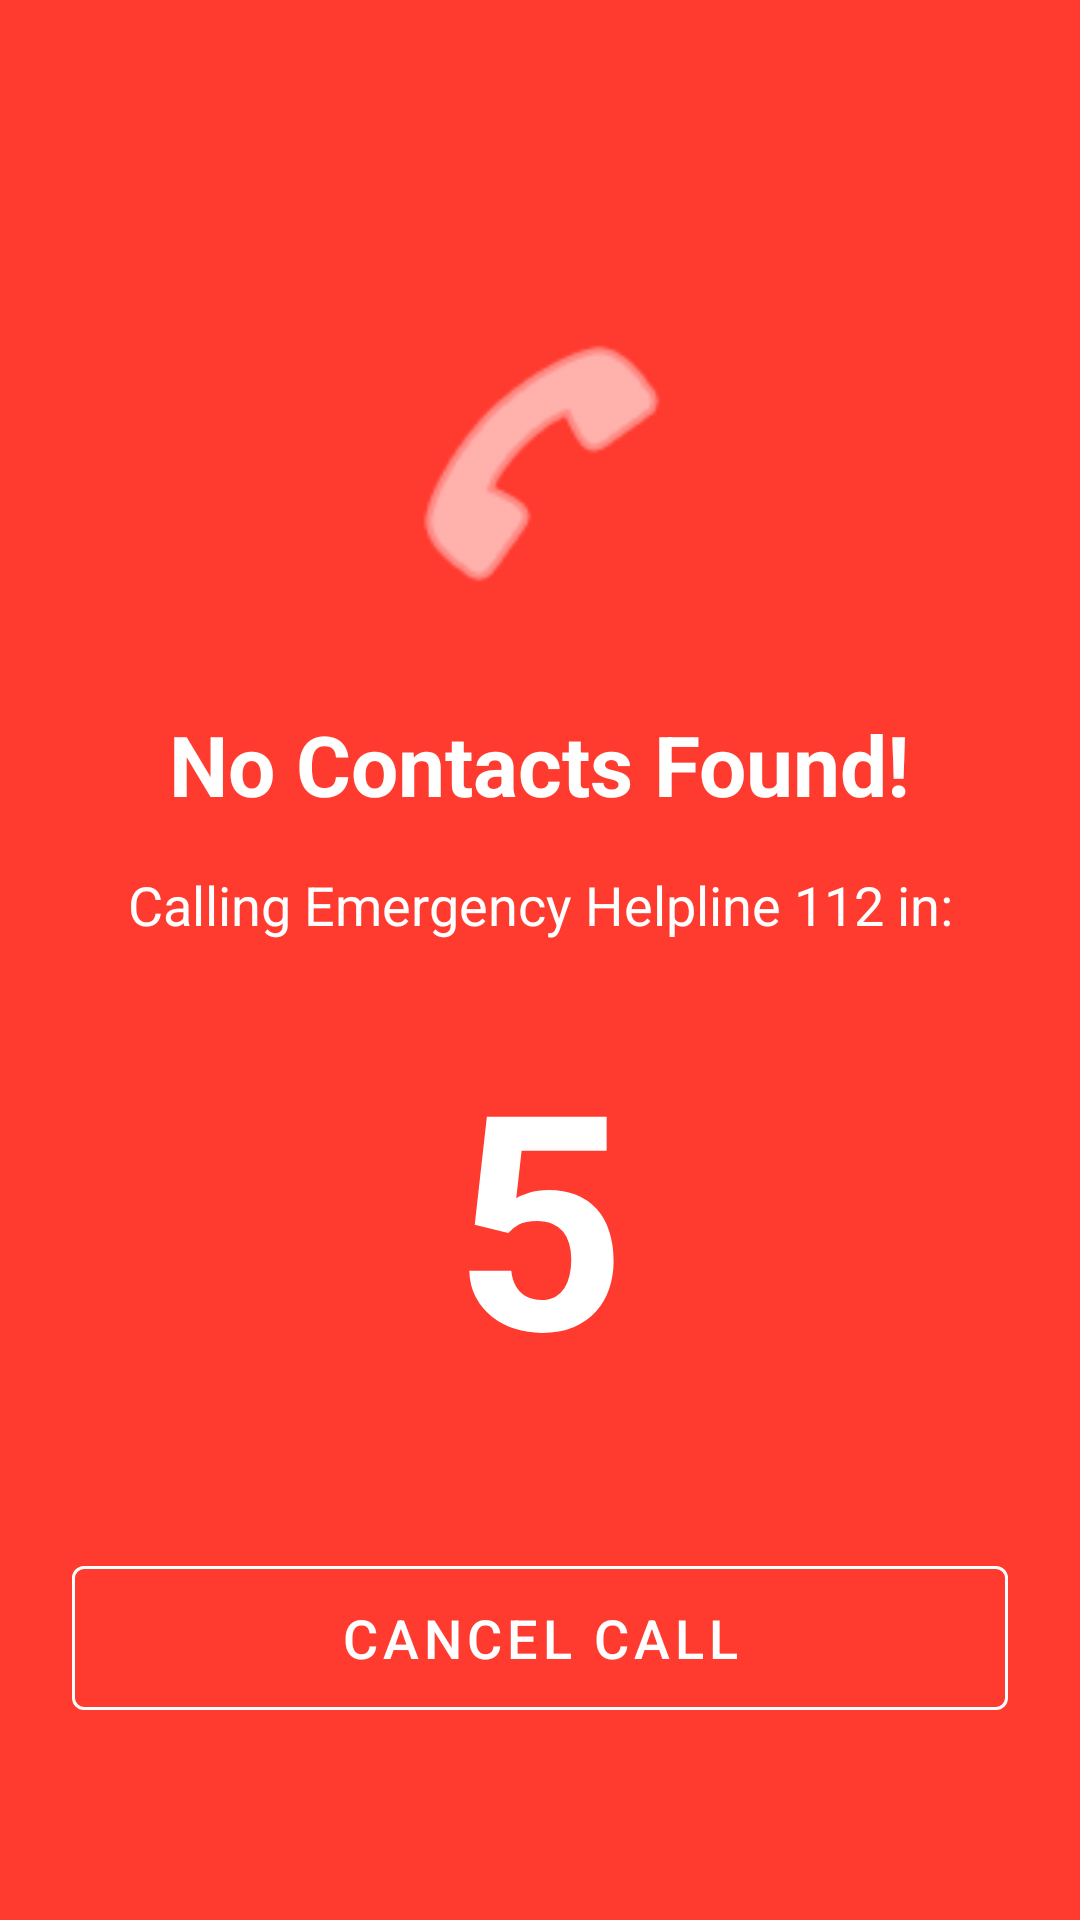

Layout XML and referenced resources for this Android screen:
<!-- AndroidManifest.xml: activity theme Theme.Sahayak.NoActionBar -->
<!-- res/layout/activity_fallback_call.xml -->
<?xml version="1.0" encoding="utf-8"?>
<androidx.constraintlayout.widget.ConstraintLayout xmlns:android="http://schemas.android.com/apk/res/android"
    xmlns:app="http://schemas.android.com/apk/res-auto"
    android:layout_width="match_parent"
    android:layout_height="match_parent"
    android:background="@color/primary_red"
    android:padding="24dp">

    <ImageView
        android:id="@+id/iv_warning"
        android:layout_width="100dp"
        android:layout_height="100dp"
        android:layout_marginTop="80dp"
        android:src="@android:drawable/ic_menu_call"
        app:layout_constraintEnd_toEndOf="parent"
        app:layout_constraintStart_toStartOf="parent"
        app:layout_constraintTop_toTopOf="parent"
        app:tint="@color/white" />

    <TextView
        android:id="@+id/tv_fallback_title"
        android:layout_width="wrap_content"
        android:layout_height="wrap_content"
        android:layout_marginTop="32dp"
        android:text="No Contacts Found!"
        android:textColor="@color/white"
        android:textSize="28sp"
        android:textStyle="bold"
        app:layout_constraintEnd_toEndOf="parent"
        app:layout_constraintStart_toStartOf="parent"
        app:layout_constraintTop_toBottomOf="@id/iv_warning" />

    <TextView
        android:id="@+id/tv_fallback_message"
        android:layout_width="match_parent"
        android:layout_height="wrap_content"
        android:layout_marginTop="16dp"
        android:gravity="center"
        android:text="Calling Emergency Helpline 112 in:"
        android:textColor="@color/white"
        android:textSize="18sp"
        app:layout_constraintTop_toBottomOf="@id/tv_fallback_title" />

    <TextView
        android:id="@+id/tv_fallback_countdown"
        android:layout_width="wrap_content"
        android:layout_height="wrap_content"
        android:layout_marginTop="24dp"
        android:text="5"
        android:textColor="@color/white"
        android:textSize="100sp"
        android:textStyle="bold"
        app:layout_constraintEnd_toEndOf="parent"
        app:layout_constraintStart_toStartOf="parent"
        app:layout_constraintTop_toBottomOf="@id/tv_fallback_message" />

    <com.google.android.material.button.MaterialButton
        android:id="@+id/btn_cancel_call"
        style="@style/Widget.MaterialComponents.Button.OutlinedButton"
        android:layout_width="match_parent"
        android:layout_height="60dp"
        android:layout_marginBottom="40dp"
        android:text="CANCEL CALL"
        android:textColor="@color/white"
        android:textSize="18sp"
        app:layout_constraintBottom_toBottomOf="parent"
        app:strokeColor="@color/white" />

</androidx.constraintlayout.widget.ConstraintLayout>
<!-- resources referenced by this layout -->
<resources>
  <color name="primary_red">#FF3B30</color>
  <color name="white">#FFFFFF</color>
  <style name="Theme.Sahayak.NoActionBar" parent="Theme.Sahayak">
          <item name="windowActionBar">false</item>
          <item name="windowNoTitle">true</item>
      </style>
  <style name="Theme.Sahayak" parent="Theme.Material3.DayNight.NoActionBar">
          
          <item name="colorPrimary">@color/primary_red</item>
          <item name="colorOnPrimary">@color/white</item>
          <item name="colorPrimaryContainer">@color/pulse_red_outer</item>
  
          
          <item name="colorSecondary">@color/dark_gray</item>
          <item name="colorOnSecondary">@color/white</item>
  
          
          <item name="android:windowBackground">@color/background_white</item>
          <item name="colorSurface">@color/white</item>
  
          
          <item name="android:statusBarColor">@color/background_white</item>
          <item name="android:windowLightStatusBar">true</item>
      </style>
  <color name="pulse_red_outer">#40FF3B30</color>
  <color name="dark_gray">#1C1C1E</color>
  <color name="background_white">#F2F2F7</color>
</resources>
